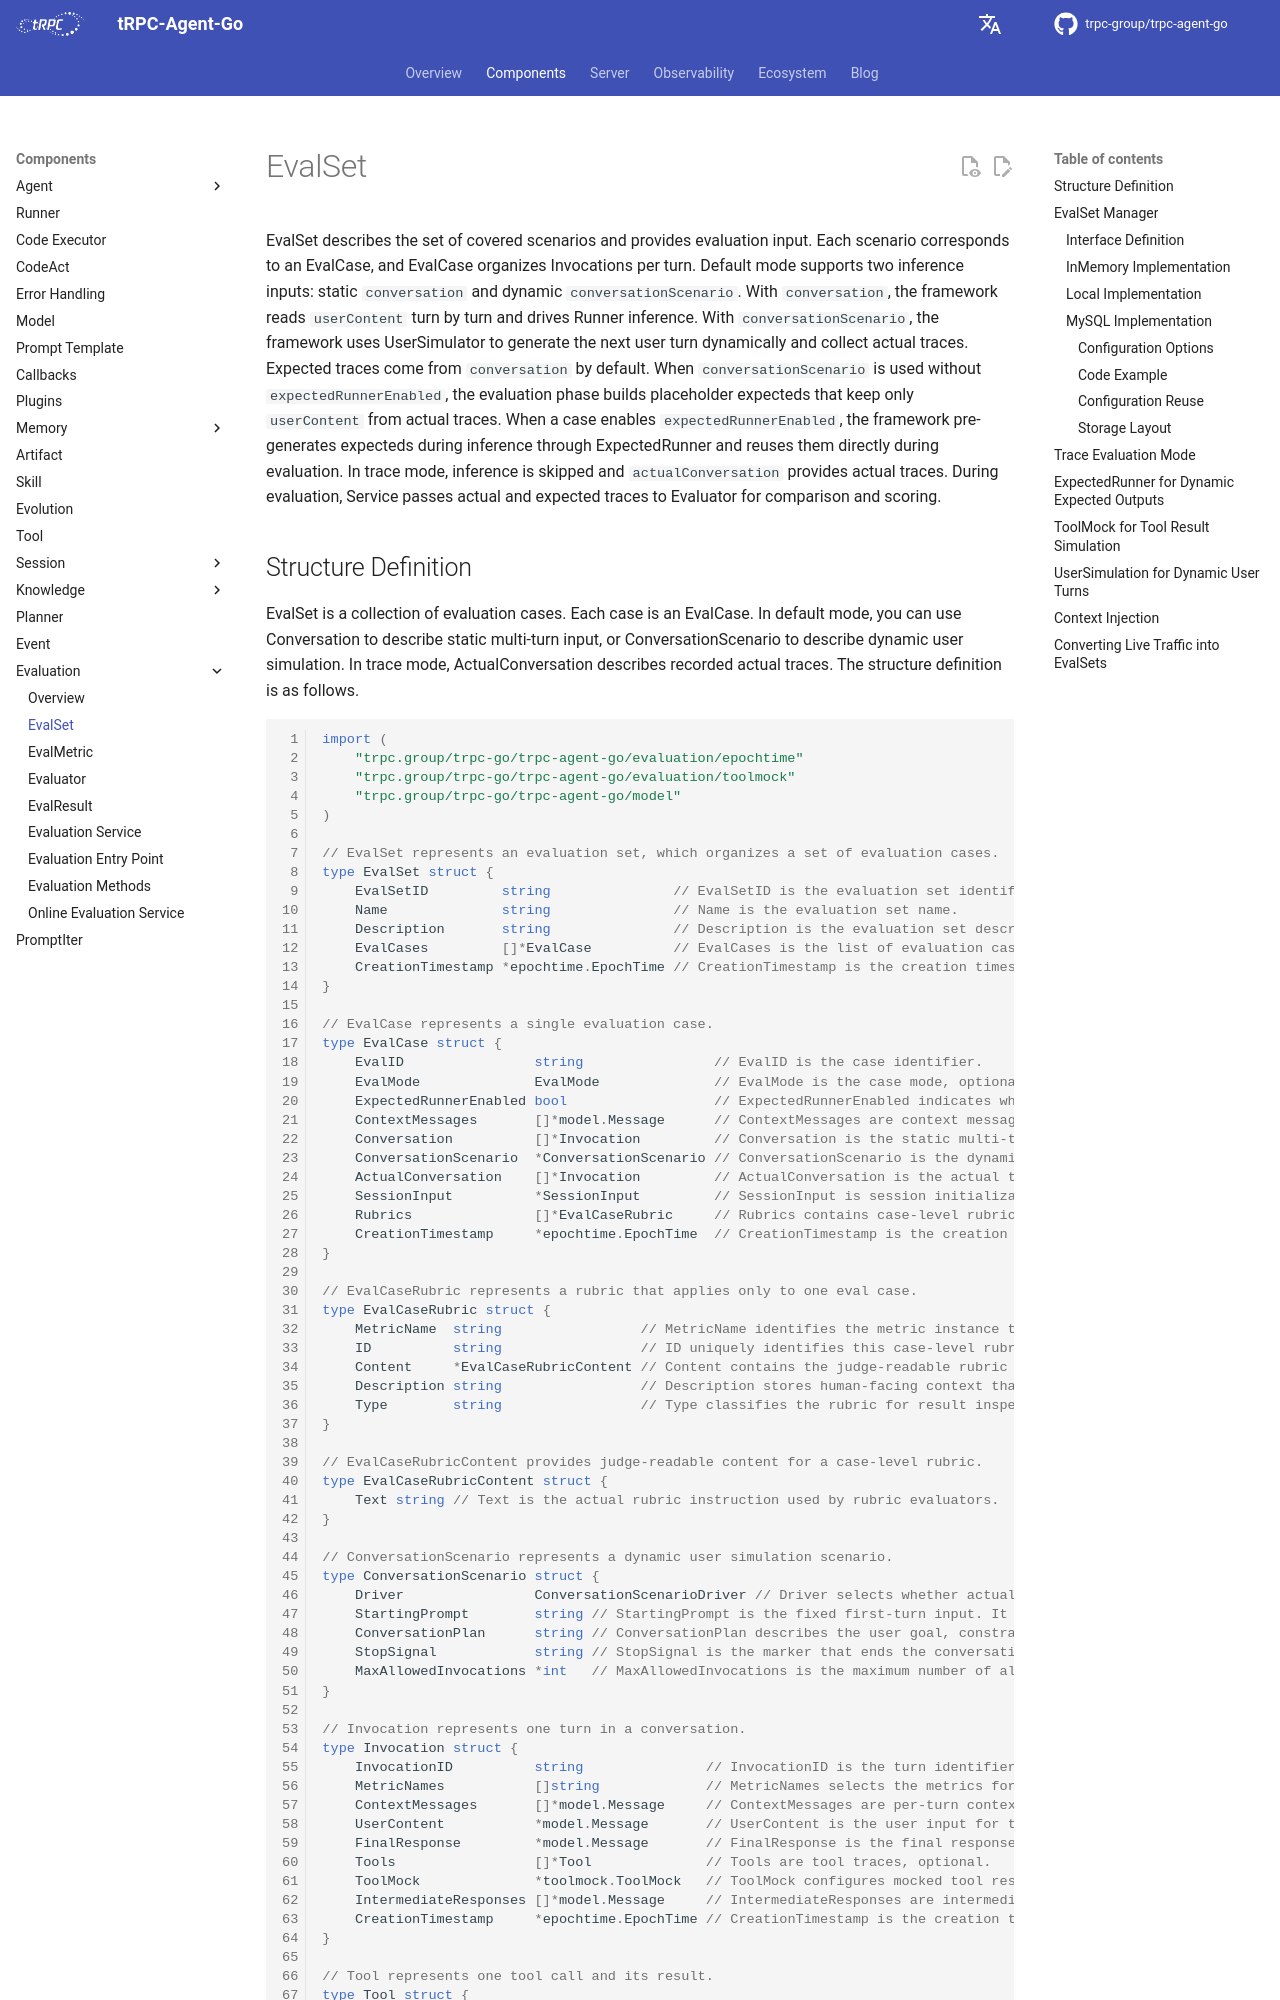

repository: trpc-group/trpc-agent-go · page: evaluation/evalset/index.html · generator: mkdocs

# EvalSet

EvalSet describes the set of covered scenarios and provides evaluation input. Each scenario corresponds to an EvalCase, and EvalCase organizes Invocations per turn. Default mode supports two inference inputs: static `conversation` and dynamic `conversationScenario`. With `conversation`, the framework reads `userContent` turn by turn and drives Runner inference. With `conversationScenario`, the framework uses UserSimulator to generate the next user turn dynamically and collect actual traces. Expected traces come from `conversation` by default. When `conversationScenario` is used without `expectedRunnerEnabled`, the evaluation phase builds placeholder expecteds that keep only `userContent` from actual traces. When a case enables `expectedRunnerEnabled`, the framework pre-generates expecteds during inference through ExpectedRunner and reuses them directly during evaluation. In trace mode, inference is skipped and `actualConversation` provides actual traces. During evaluation, Service passes actual and expected traces to Evaluator for comparison and scoring.
